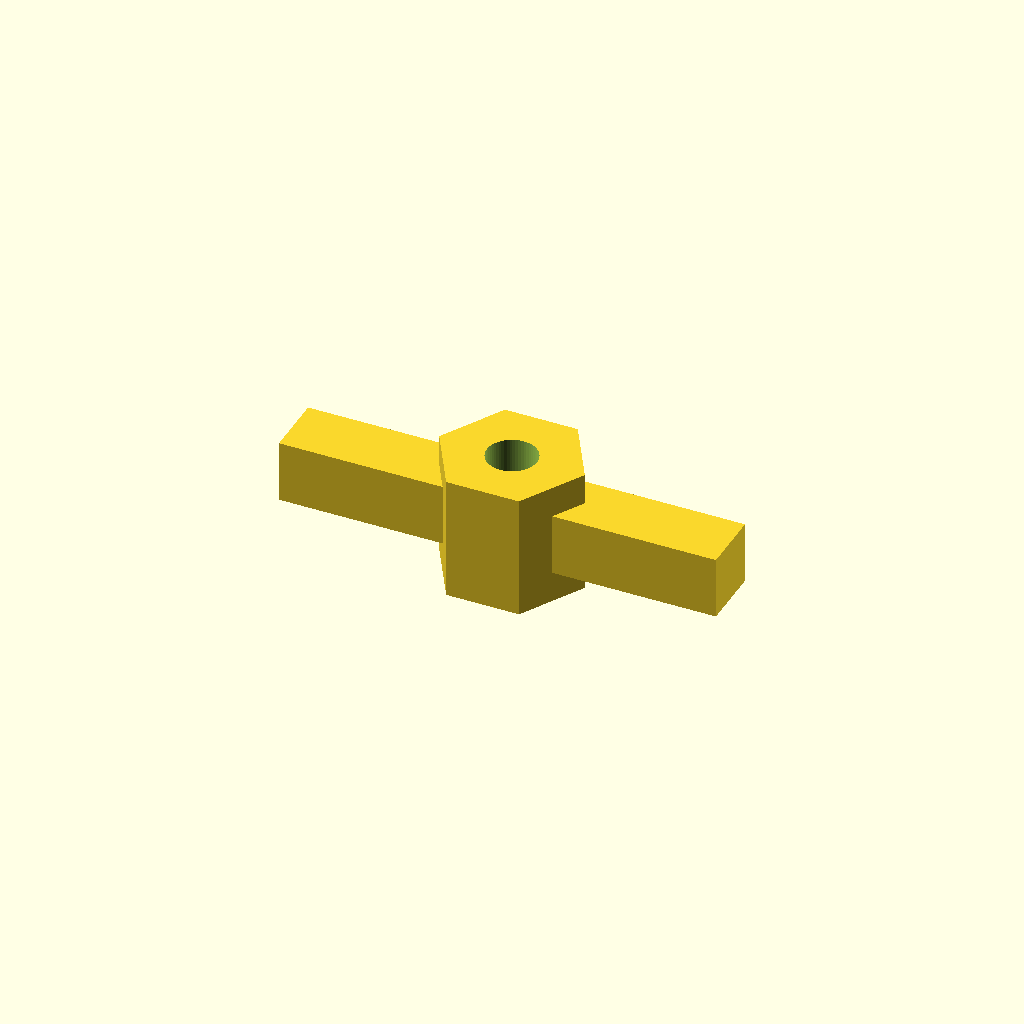
Cell 1: rendered with the file's own defaults.
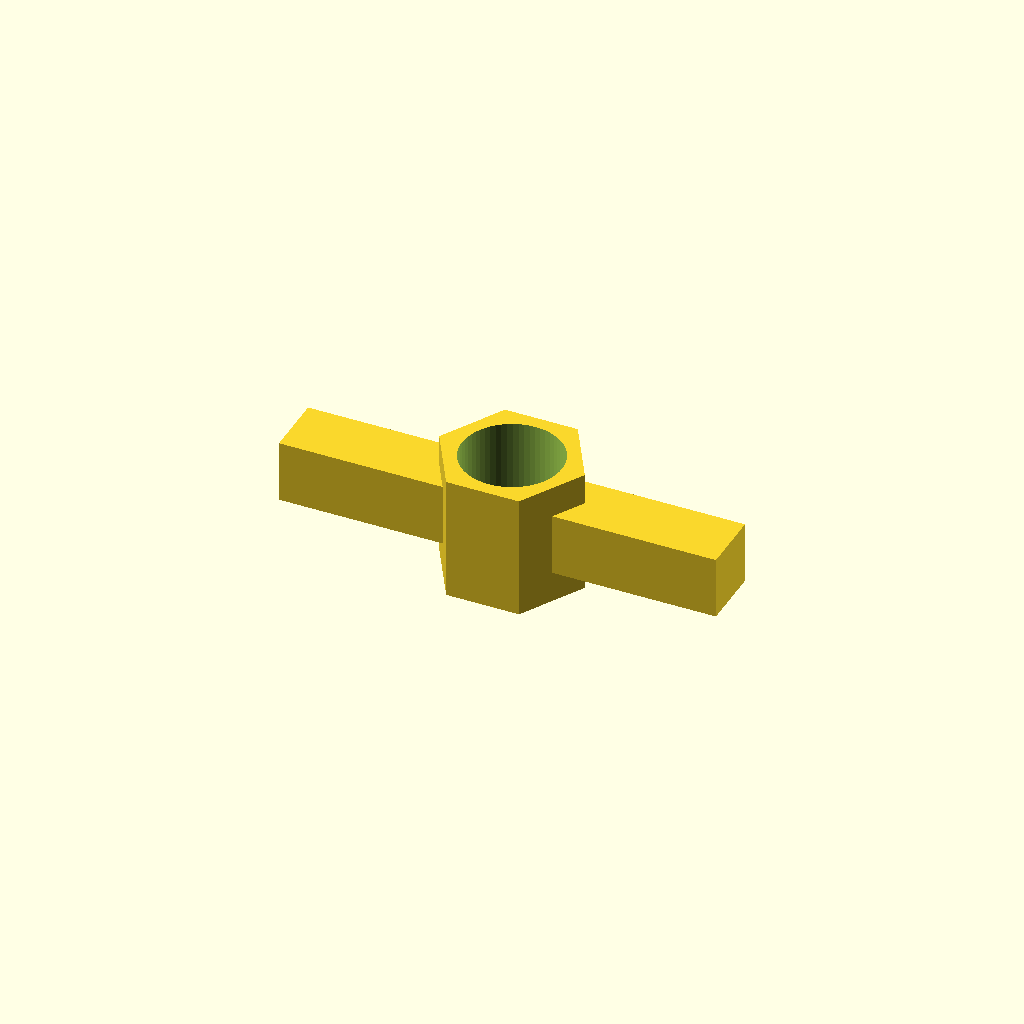
Cell 2: the same model with thread_d = 4.8.
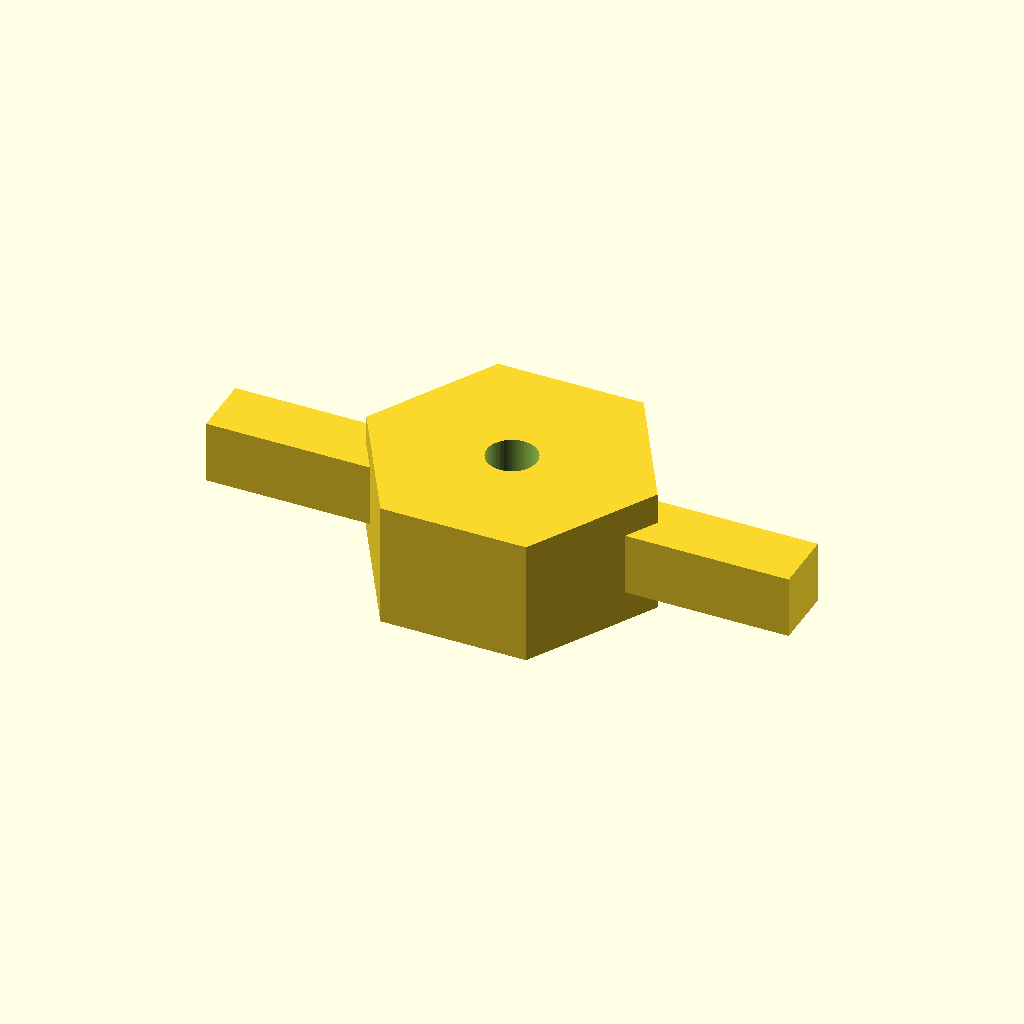
Cell 3: body_d = 14 (everything else at default).
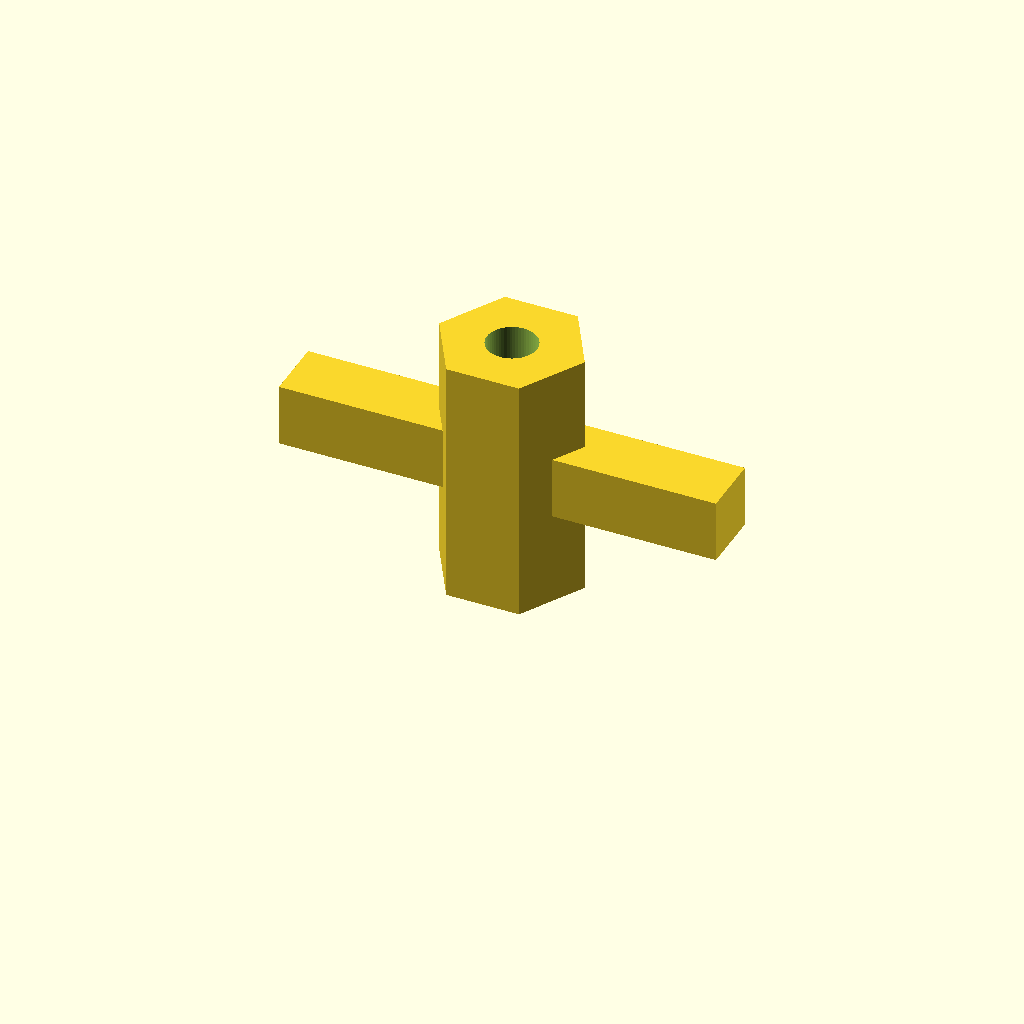
Cell 4: body_h = 12 (everything else at default).
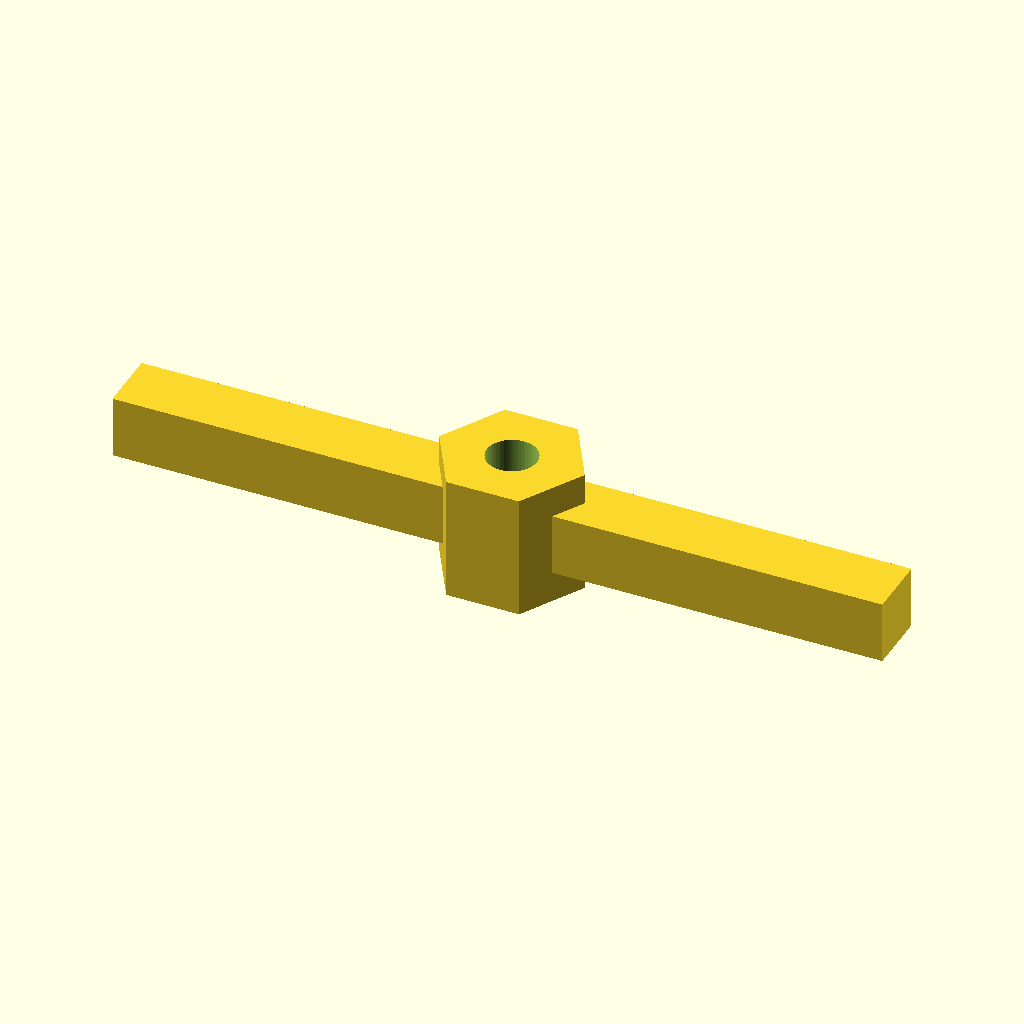
Cell 5: wing_l = 16 (everything else at default).
All cells are drawn from one camera (rotation 55°, 0°, 25°, orthographic, colour scheme Cornfield), so only the parameter changes between them.
OpenSCAD source file optional_data/data/parts/part_0578.scad:
// Wing nut with two reinforced wings.
$fn = 60;
eps = 0.02;
thread_d = 2.4;
body_d = 7;
body_h = 6;
wing_l = 8;
wing_t = 3;
difference() {
    union() {
        cylinder(d = body_d, h = body_h, $fn = 6);
        translate([body_d / 2 - 1, -wing_t / 2, body_h / 2 - wing_t / 2]) cube([wing_l, wing_t, wing_t]);
        translate([-body_d / 2 - wing_l + 1, -wing_t / 2, body_h / 2 - wing_t / 2]) cube([wing_l, wing_t, wing_t]);
    }
    translate([0, 0, -eps]) cylinder(d = thread_d, h = body_h + 2 * eps);
}
Customizer parameters (derived from the source; name, type, default, range or options):
eps: number, default 0.02
thread_d: number, default 2.4
body_d: number, default 7
body_h: number, default 6
wing_l: number, default 8
wing_t: number, default 3
